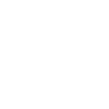
t = 0.00 s
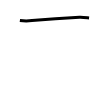
t = 1.00 s
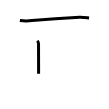
t = 2.00 s
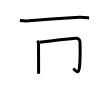
t = 3.00 s
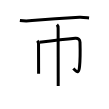
t = 4.00 s
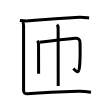
t = 5.00 s

The animated SVG that drew these frames (rendered in a browser with its animation timeline set to each time). Animation: 5 SMIL elements (animate=5); one cycle of 5.00 s.

<svg width="109px" height="109px" viewBox="0 0 px 109px" xmlns="http://www.w3.org/2000/svg" xmlns:xlink="http://www.w3.org/1999/xlink" xml:space="preserve" version="1.1"  baseProfile="full">
<path d="M19.88,20.54c4.06,0.52,8.1,0.54,12.12,0.07c14.5-1.35,31.1-2.52,47.5-3.29c3.2-0.15,6.39,0.35,9.57,0.72" style="fill:none;stroke:black;stroke-width:3;opacity:0">
  <animate attributeType="CSS" attributeName="opacity" from="0" to="1" begin="0s" dur="1s" repeatCount="Indefinite" fill="freeze" />
</path>
<path d="M37.31,40.71c0.8,0.8,1.21,1.91,1.21,3.15c0,0.48,0.05,15.14,0.07,24.14c0.01,2.59,0.01,4.65,0.01,5.67" style="fill:none;stroke:black;stroke-width:3;opacity:0">
  <animate attributeType="CSS" attributeName="opacity" from="0" to="1" begin="1s" dur="1s" repeatCount="Indefinite" fill="freeze" />
</path>
<path d="M39.49,42.25c13.86-1.7,24.14-2.93,35.89-3.99c2.7-0.24,4.55,1.18,4.63,3.99c0.21,7.52,0.33,16.56-0.47,24.38c-0.66,6.5-2.04,6.5-6.16,1.92" style="fill:none;stroke:black;stroke-width:3;opacity:0">
  <animate attributeType="CSS" attributeName="opacity" from="0" to="1" begin="2s" dur="1s" repeatCount="Indefinite" fill="freeze" />
</path>
<path d="M56.92,24.61c0.92,0.92,1.21,2.26,1.21,3.65c0,0.47,0.05,31.59,0.07,47.99c0.01,5.09,0.01,8.76,0.01,9.66" style="fill:none;stroke:black;stroke-width:3;opacity:0">
  <animate attributeType="CSS" attributeName="opacity" from="0" to="1" begin="3s" dur="1s" repeatCount="Indefinite" fill="freeze" />
</path>
<path d="M22.58,21.96c0.98,0.98,1,2.41,1,3.91c0,14.75,0,61.03,0,64.11c0,2.99,0.98,3.91,3.66,3.74c9.58-0.63,39.01-1.99,51.01-2.37c4.26-0.13,8.51,0.28,12.75,0.83" style="fill:none;stroke:black;stroke-width:3;opacity:0">
  <animate attributeType="CSS" attributeName="opacity" from="0" to="1" begin="4s" dur="1s" repeatCount="Indefinite" fill="freeze" />
</path>
</svg>
